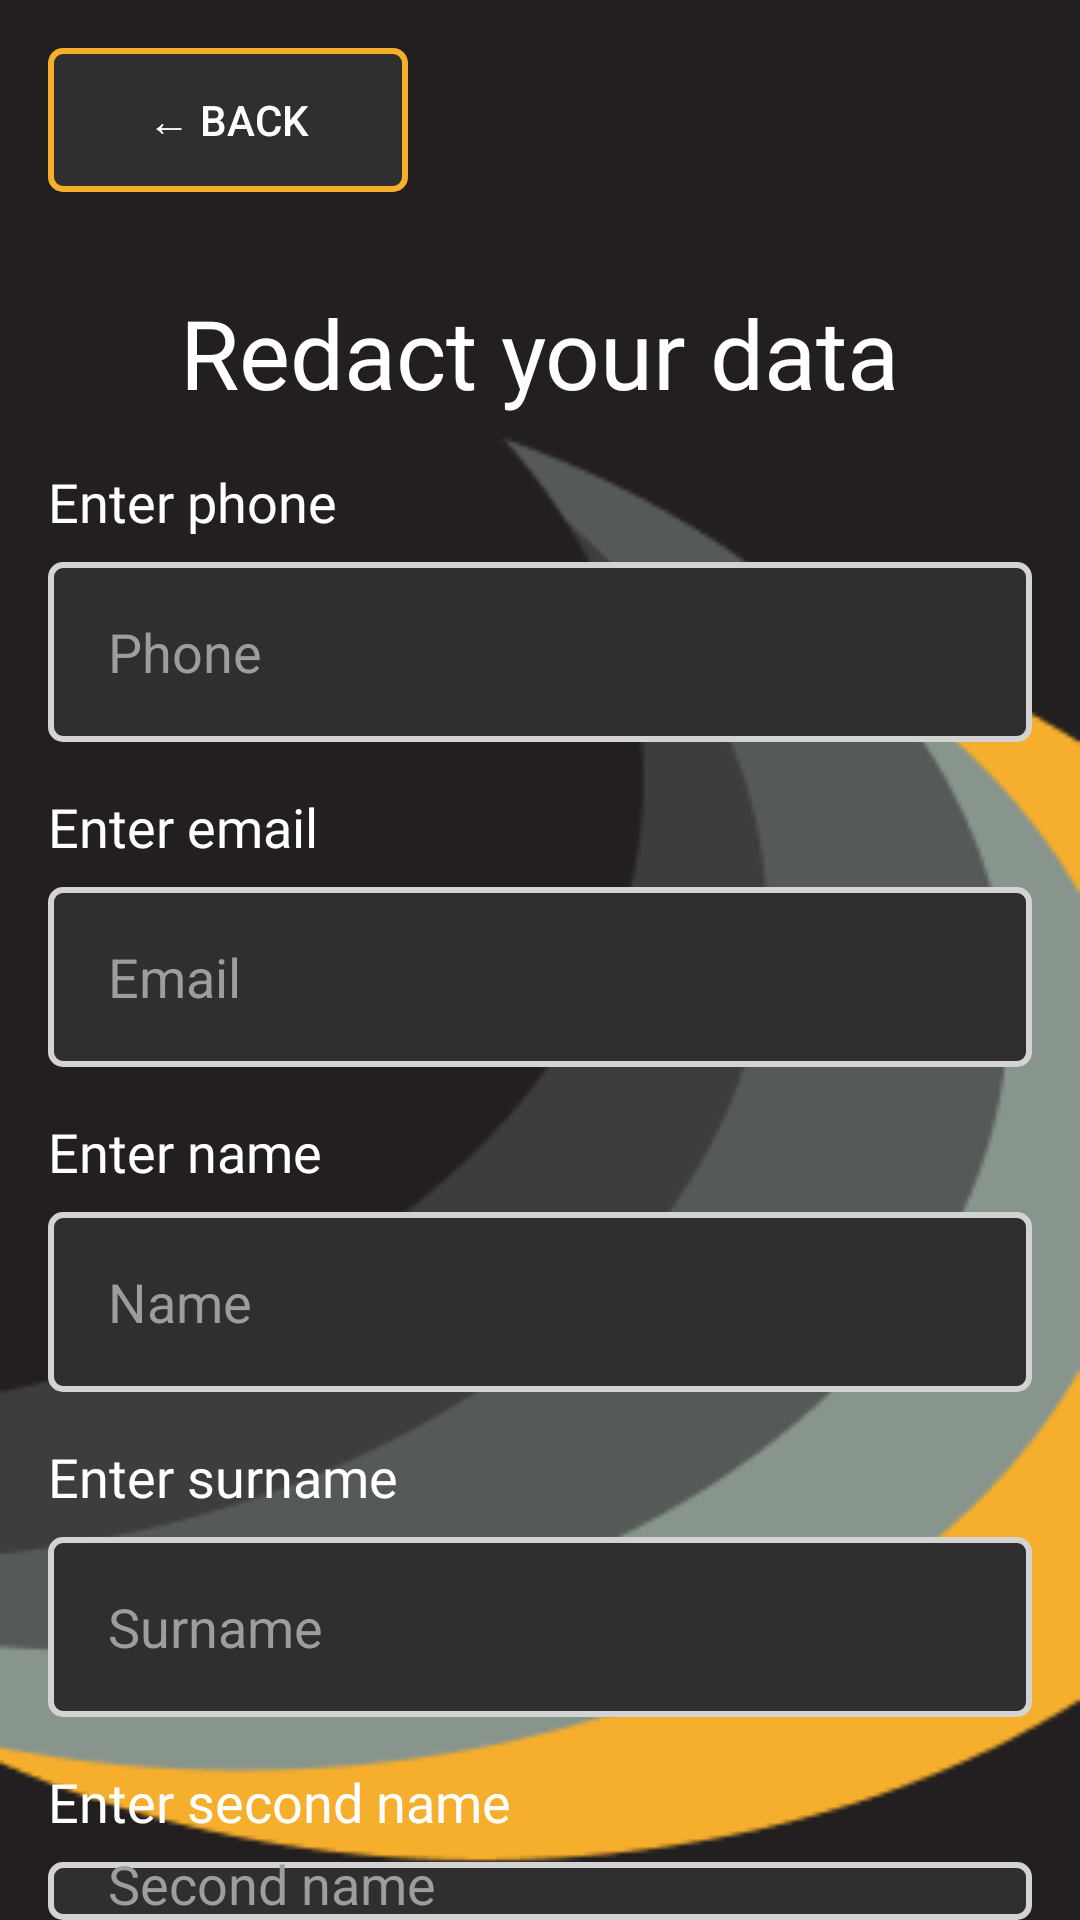

Here is an Android app screen rendered from its layout file. Give the layout XML and the strings, colors and styles it references.
<!-- AndroidManifest.xml: application theme Theme.VegeFresh -->
<!-- res/layout/activity_redact.xml -->
<RelativeLayout xmlns:android="http://schemas.android.com/apk/res/android"
    xmlns:tools="http://schemas.android.com/tools"
    android:layout_width="match_parent"
    android:layout_height="match_parent"
    android:background="@drawable/background3"
    tools:context=".MainActivity">

    <androidx.appcompat.widget.AppCompatButton
        android:id="@+id/backButton"
        android:layout_width="wrap_content"
        android:layout_height="wrap_content"
        android:layout_margin="16dp"
        android:background="@drawable/button_background"
        android:textColor="@color/white"
        android:minWidth="120dp"
        android:text="← Back"
        android:layout_alignParentStart="true"
        android:layout_alignParentTop="true" />

    <TextView
        android:id="@+id/titleText"
        android:layout_width="wrap_content"
        android:layout_height="wrap_content"
        android:layout_centerHorizontal="true"
        android:layout_marginTop="16dp"
        android:fontFamily="@font/inria_sans_light"
        android:text="Redact your data"
        android:textColor="@android:color/white"
        android:textSize="32sp"
        android:layout_below="@+id/backButton" />

    <TextView
        android:id="@+id/phoneLabel"
        android:layout_width="wrap_content"
        android:layout_height="wrap_content"
        android:text="Enter phone"
        android:textColor="@android:color/white"
        android:layout_marginHorizontal="16dp"
        android:layout_below="@+id/titleText"
        android:fontFamily="@font/inria_sans_light"
        android:textSize="18sp"
        android:layout_marginTop="16dp"/>

    <EditText
        android:id="@+id/phoneNumber"
        android:layout_width="match_parent"
        android:layout_height="wrap_content"
        android:layout_marginTop="8dp"
        android:layout_marginHorizontal="16dp"
        android:hint="Phone"

        android:inputType="phone"
        android:minHeight="60dp"
        android:textColorHint="@color/grey"
        android:paddingStart="20dp"
        android:background="@drawable/edit_text_background"
        android:textColor="@android:color/white"
        android:layout_below="@+id/phoneLabel" />

    <TextView
        android:id="@+id/emailLabel"
        android:layout_width="wrap_content"
        android:layout_height="wrap_content"
        android:text="Enter email"
        android:fontFamily="@font/inria_sans_light"
        android:textColor="@android:color/white"
        android:layout_marginHorizontal="16dp"
        android:layout_below="@+id/phoneNumber"
        android:textSize="18sp"
        android:layout_marginTop="16dp"/>

    <EditText
        android:id="@+id/email"
        android:layout_width="match_parent"
        android:layout_height="wrap_content"
        android:layout_marginTop="8dp"
        android:layout_marginHorizontal="16dp"
        android:hint="Email"
        android:minHeight="60dp"
        android:textColorHint="@color/grey"
        android:paddingStart="20dp"
        android:background="@drawable/edit_text_background"
        android:textColor="@android:color/white"
        android:layout_below="@+id/emailLabel" />

    <TextView
        android:id="@+id/nameLabel"
        android:layout_width="wrap_content"
        android:layout_height="wrap_content"
        android:text="Enter name"
        android:fontFamily="@font/inria_sans_light"
        android:textColor="@android:color/white"
        android:layout_marginHorizontal="16dp"
        android:textSize="18sp"
        android:layout_below="@+id/email"
        android:layout_marginTop="16dp"/>

    <EditText
        android:id="@+id/name"
        android:layout_width="match_parent"
        android:layout_height="wrap_content"
        android:layout_marginTop="8dp"
        android:layout_marginHorizontal="16dp"
        android:hint="Name"
        android:minHeight="60dp"
        android:textColorHint="@color/grey"
        android:paddingStart="20dp"
        android:background="@drawable/edit_text_background"
        android:textColor="@android:color/white"
        android:layout_below="@+id/nameLabel" />

    <TextView
        android:id="@+id/surnameLabel"
        android:layout_width="wrap_content"
        android:layout_height="wrap_content"
        android:text="Enter surname"
        android:fontFamily="@font/inria_sans_light"
        android:textColor="@android:color/white"
        android:layout_marginHorizontal="16dp"
        android:layout_below="@+id/name"
        android:textSize="18sp"
        android:layout_marginTop="16dp"/>

    <EditText
        android:id="@+id/surname"
        android:layout_width="match_parent"
        android:layout_height="wrap_content"
        android:layout_marginTop="8dp"
        android:layout_marginHorizontal="16dp"
        android:hint="Surname"
        android:minHeight="60dp"
        android:textColorHint="@color/grey"
        android:paddingStart="20dp"
        android:background="@drawable/edit_text_background"
        android:textColor="@android:color/white"
        android:layout_below="@+id/surnameLabel" />

    <TextView
        android:id="@+id/secondNameLabel"
        android:layout_width="wrap_content"
        android:layout_height="wrap_content"
        android:text="Enter second name"
        android:fontFamily="@font/inria_sans_light"
        android:textColor="@android:color/white"
        android:layout_marginHorizontal="16dp"
        android:layout_below="@+id/surname"
        android:textSize="18sp"
        android:layout_marginTop="16dp"/>

    <EditText
        android:id="@+id/secondName"
        android:layout_width="match_parent"
        android:layout_height="wrap_content"
        android:layout_marginTop="8dp"
        android:layout_marginHorizontal="16dp"
        android:hint="Second name"
        android:minHeight="60dp"
        android:textColorHint="@color/grey"
        android:paddingStart="20dp"
        android:background="@drawable/edit_text_background"
        android:textColor="@android:color/white"
        android:layout_below="@+id/secondNameLabel" />

    <TextView
        android:id="@+id/addressLabel"
        android:layout_width="wrap_content"
        android:layout_height="wrap_content"
        android:text="Enter address"
        android:textColor="@android:color/white"
        android:layout_marginHorizontal="16dp"
        android:layout_below="@+id/secondName"
        android:fontFamily="@font/inria_sans_light"
        android:textSize="18sp"
        android:layout_marginTop="16dp"/>

    <EditText
        android:id="@+id/address"
        android:layout_width="match_parent"
        android:layout_height="wrap_content"
        android:layout_marginTop="8dp"
        android:layout_marginHorizontal="16dp"
        android:hint="Address"
        android:minHeight="60dp"
        android:textColorHint="@color/grey"
        android:paddingStart="20dp"
        android:background="@drawable/edit_text_background"
        android:textColor="@android:color/white"
        android:layout_below="@+id/addressLabel" />

    <androidx.appcompat.widget.AppCompatButton
        android:id="@+id/registerButton"
        android:layout_width="wrap_content"
        android:layout_height="wrap_content"
        android:layout_marginTop="32dp"
        android:background="@drawable/button_background"
        android:text="Apply"
        android:textColor="@android:color/white"
        android:minWidth="370dp"
        android:textSize="22sp"
        android:layout_centerHorizontal="true"
        android:layout_below="@+id/address" />

</RelativeLayout>
<!-- resources referenced by this layout -->
<resources>
  <color name="grey">#9D9D9D</color>
  <color name="white">#FFFFFFFF</color>
  <!-- drawable background3: png bitmap (drawable, 7529 bytes) -->
  <!-- drawable button_background (drawable) -->
  <?xml version="1.0" encoding="utf-8"?>
  <selector xmlns:android="http://schemas.android.com/apk/res/android">
      <item android:state_pressed="true">
          <shape android:shape="rectangle">
              <solid android:color="#FFA500"/>
              <corners android:radius="4dp"/>
          </shape>
      </item>
      <item>
          <shape android:shape="rectangle">
              <solid android:color="#302E2E"/>
              <corners android:radius="4dp"/>
              <stroke
                  android:width="2dp"
                  android:color="#F6AE2D"/>
          </shape>
      </item>
  </selector>
  <!-- drawable edit_text_background (drawable) -->
  <?xml version="1.0" encoding="utf-8"?>
  <selector xmlns:android="http://schemas.android.com/apk/res/android" >
      <item android:state_pressed="true">
          <shape android:shape="rectangle">
              <solid android:color="#D3D3D3"/>
              <corners android:radius="4dp"/>
          </shape>
      </item>
      <item>
          <shape android:shape="rectangle">
              <solid android:color="#302E2E"/>
              <corners android:radius="4dp"/>
              <stroke
                  android:width="2dp"
                  android:color="#D3D3D3"/>
          </shape>
      </item>
  </selector>
  <style name="Theme.VegeFresh" parent="Base.Theme.VegeFresh" />
  <style name="Base.Theme.VegeFresh" parent="Theme.Material3.DayNight.NoActionBar">
          <item name="colorPrimary">@color/yellow2</item>
      </style>
  <color name="yellow2">#E9A023</color>
</resources>
